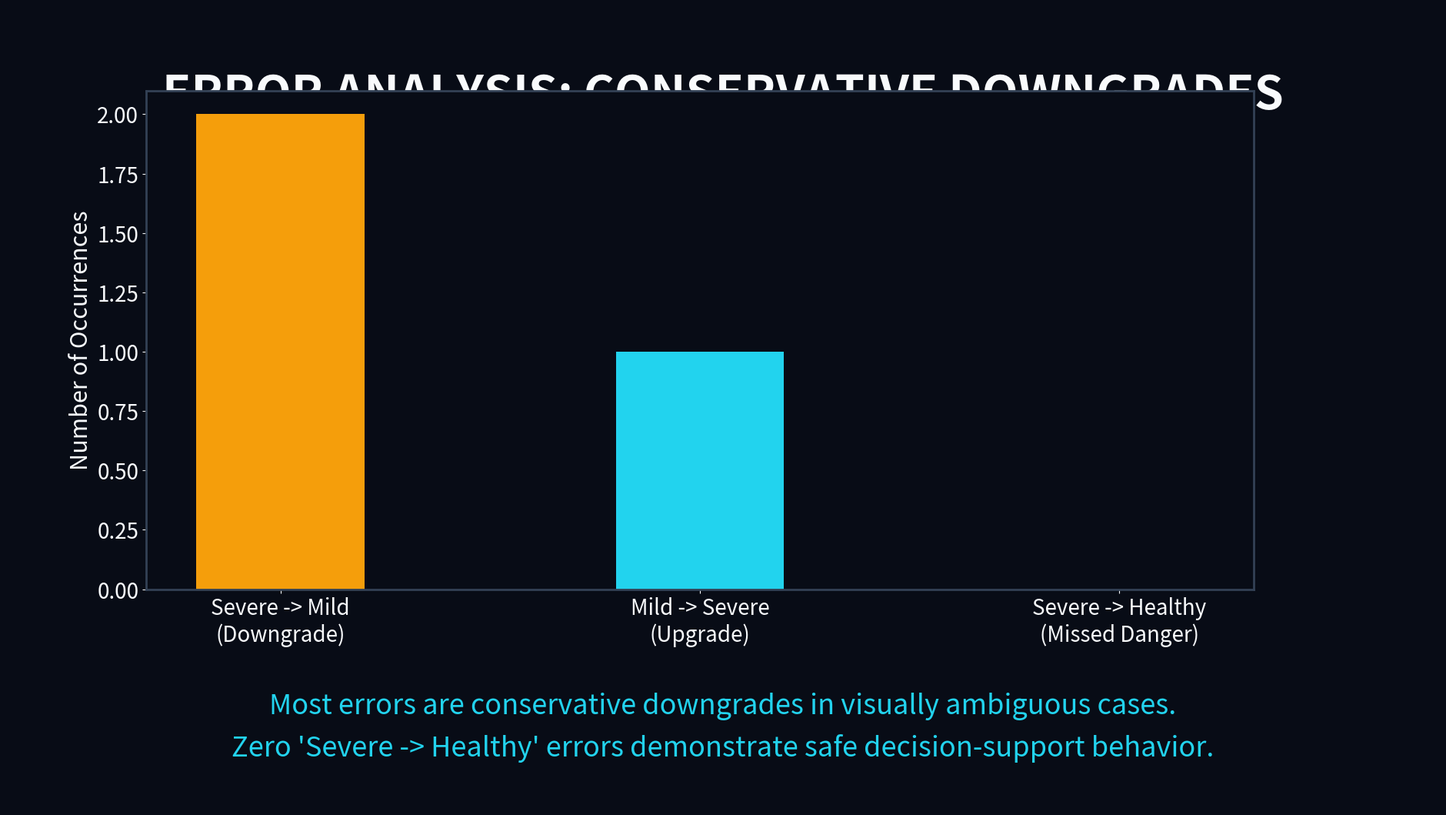

Here is the Python script that generated this plot:
import matplotlib.pyplot as plt
import matplotlib.patches as patches
import numpy as np

# Set global font to standard sans-serif
plt.rcParams['font.family'] = 'sans-serif'

# Colors
BG_COLOR = "#080c16"          
TEXT_MAIN = "#f8fafc"         
WARNING_ORANGE = "#f59e0b"    
CYAN_GLOW = "#22d3ee"         
EMERALD = "#10b981"           

def create_figure():
    fig, ax = plt.subplots(figsize=(24, 13.5), dpi=150)
    fig.patch.set_facecolor(BG_COLOR)
    ax.set_facecolor(BG_COLOR)
    ax.axis('off')
    ax.set_xlim(0, 1)
    ax.set_ylim(0, 1)
    return fig, ax

def draw_title(ax, text):
    ax.text(0.5, 0.92, text, ha='center', va='top', fontsize=44, weight='bold', color=TEXT_MAIN, 
            bbox=dict(facecolor=BG_COLOR, edgecolor='none', pad=0, alpha=0.9))

fig, ax = create_figure()
draw_title(ax, "ERROR ANALYSIS: CONSERVATIVE DOWNGRADES")

labels = ["Severe -> Mild\n(Downgrade)", "Mild -> Severe\n(Upgrade)", "Severe -> Healthy\n(Missed Danger)"]
values = [2, 1, 0]
colors = [WARNING_ORANGE, CYAN_GLOW, EMERALD]

ax_bar = fig.add_axes([0.2, 0.32, 0.6, 0.48])
ax_bar.set_facecolor(BG_COLOR)
bars = ax_bar.bar(labels, values, color=colors, width=0.4)
ax_bar.set_ylabel("Number of Occurrences", color=TEXT_MAIN, fontsize=22)
ax_bar.tick_params(colors=TEXT_MAIN, labelsize=20)
for spine in ax_bar.spines.values():
    spine.set_color("#334155")
    spine.set_linewidth(2)
    
ax.text(0.5, 0.10, "Most errors are conservative downgrades in visually ambiguous cases.\nZero 'Severe -> Healthy' errors demonstrate safe decision-support behavior.", 
        ha='center', va='center', color=CYAN_GLOW, fontsize=26, style='italic', linespacing=1.6)

plt.savefig("test_fig_09.png")
print("Test figure saved.")
